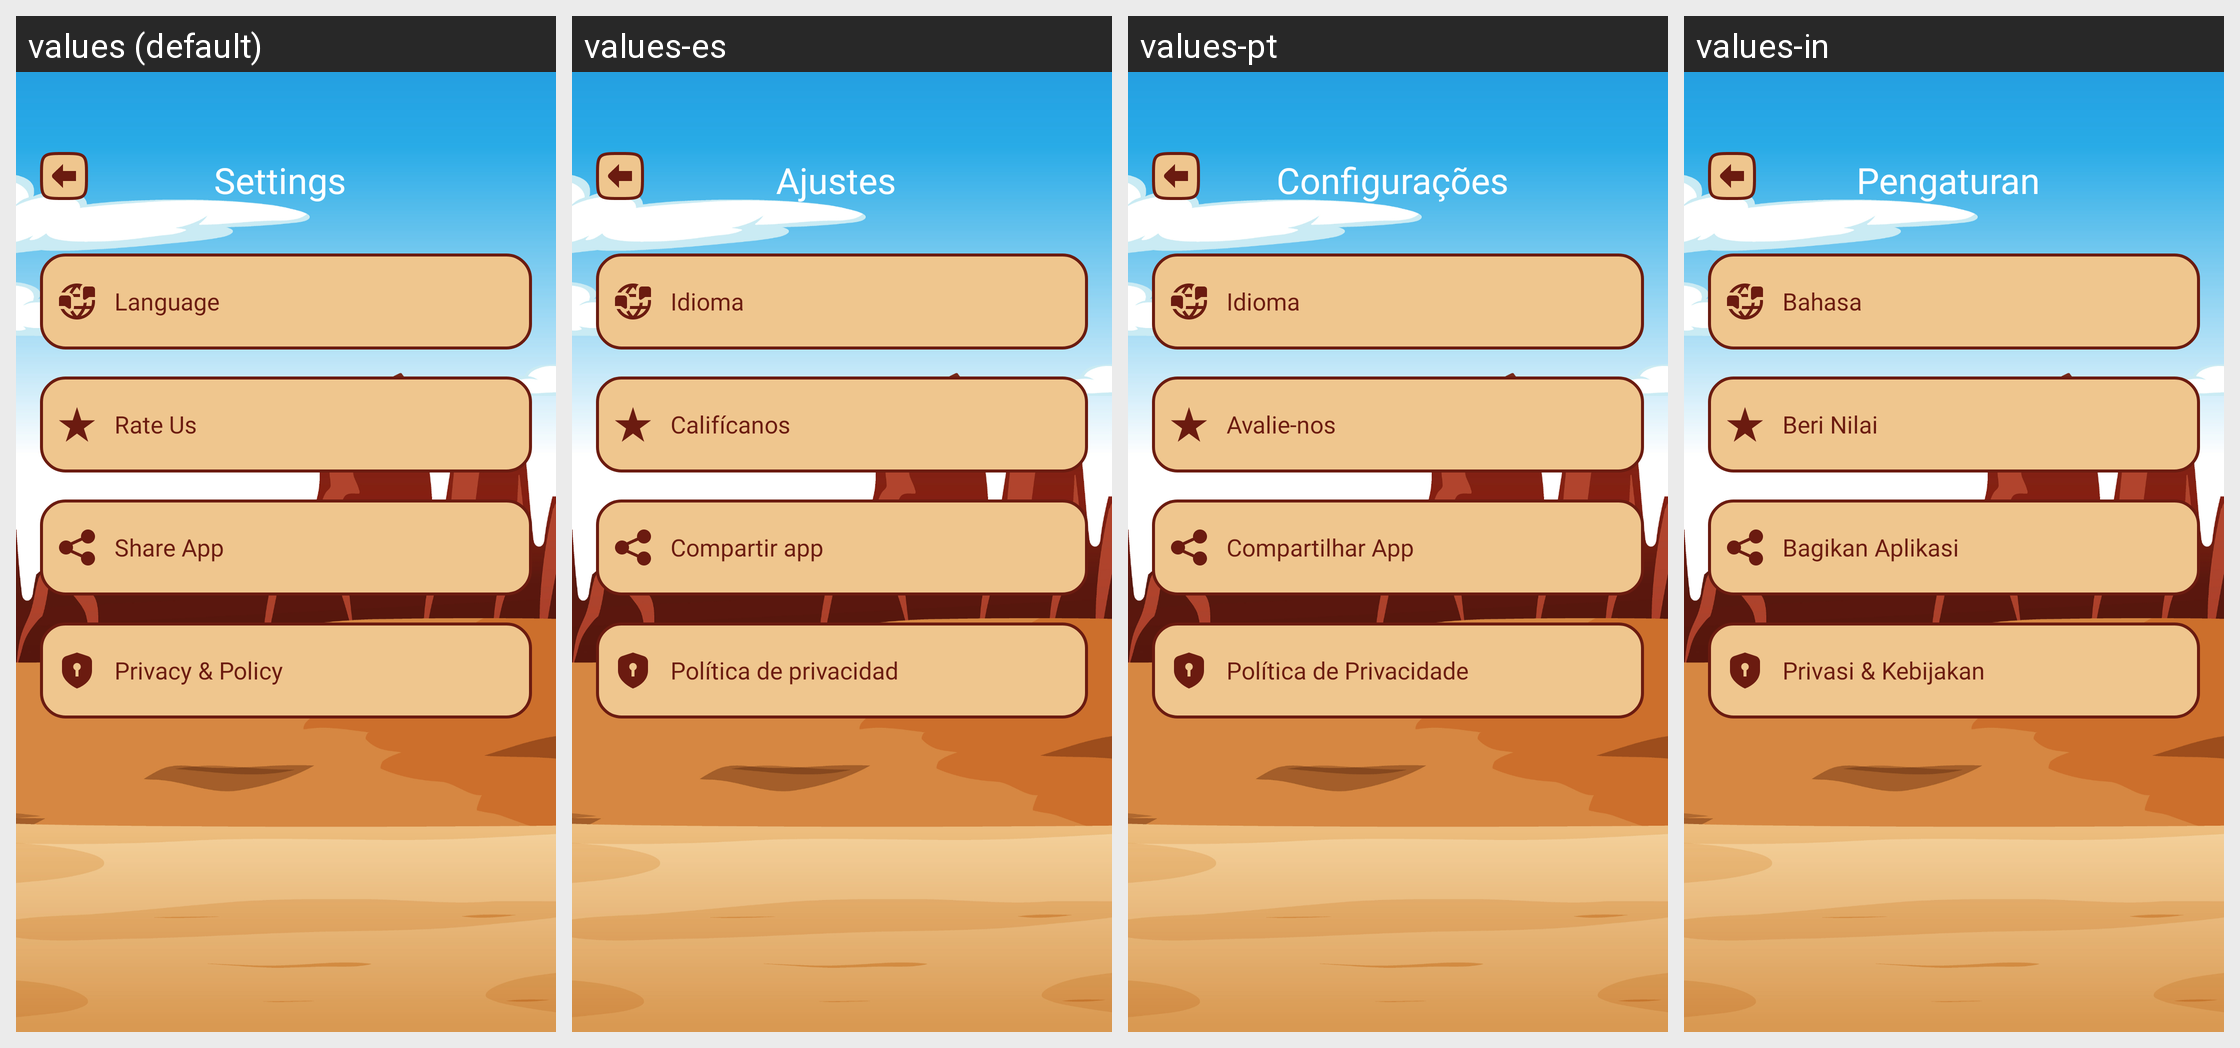

Here is an Android app screen in its default locale and in the app's own translations. Write out the translated-string differences for the strings that appear on this screen.
Android screen res/layout/activity_setting.xml rendered under 4 locales, left to right: values (default), values-es, values-pt, values-in. Device: Nexus 5 (rendered at 1080×1920; each locale shown at half size, 540×960, under a caption strip naming it); theme Theme.DragonTribeOCMaker.
Other locales in the repository, not shown: values-de, values-fr, values-hi.
Strings drawn on this screen, with the default value and each locale's value (text and hints the layout hard-codes, and strings that could not be matched under every locale, appear in the picture but are not listed):

settings
  values: Settings
  values-es: Ajustes
  values-pt: Configurações
  values-in: Pengaturan

language
  values: Language
  values-es: Idioma
  values-pt: Idioma
  values-in: Bahasa

rate_us
  values: Rate Us
  values-es: Califícanos
  values-pt: Avalie-nos
  values-in: Beri Nilai

share_app
  values: Share App
  values-es: Compartir app
  values-pt: Compartilhar App
  values-in: Bagikan Aplikasi

privacy_policy
  values: Privacy & Policy
  values-es: Política de privacidad
  values-pt: Política de Privacidade
  values-in: Privasi & Kebijakan
